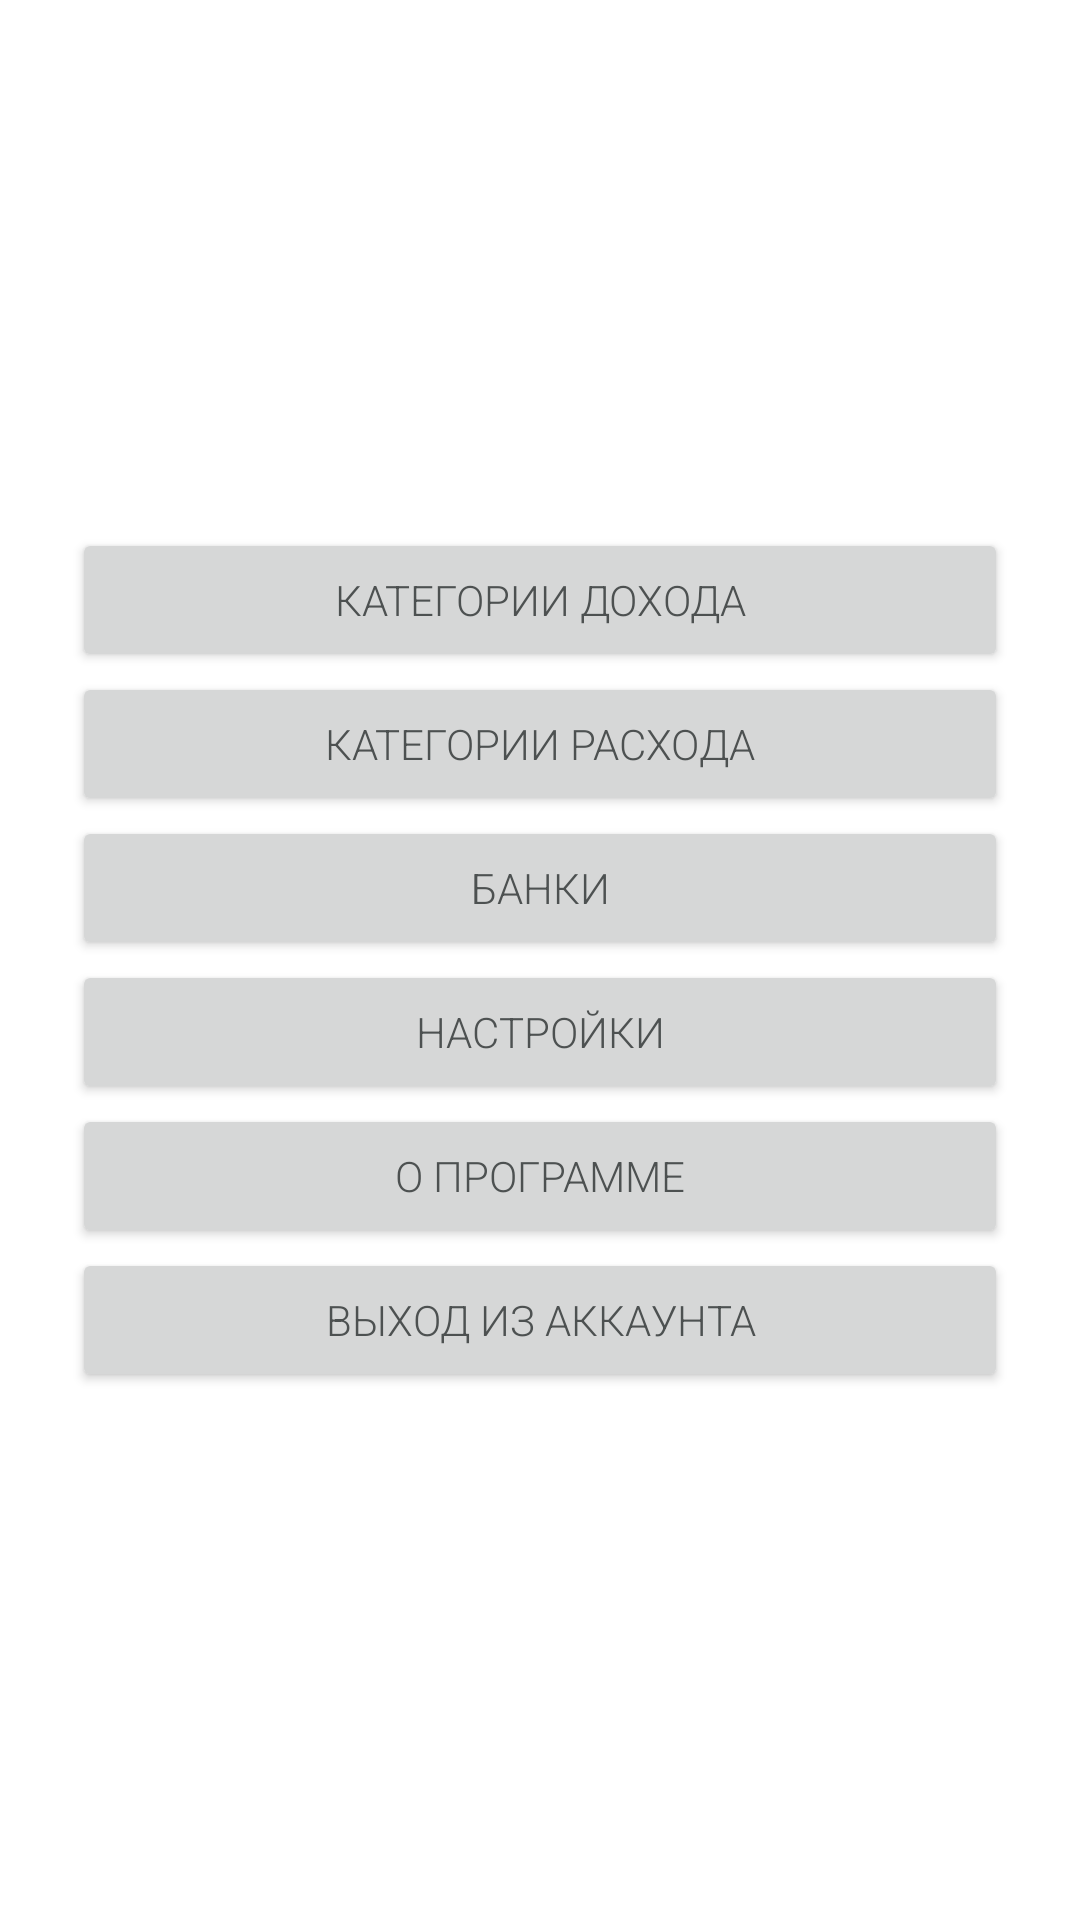

The Android layout XML behind this screen, and the referenced resources:
<!-- AndroidManifest.xml: application theme AppTheme -->
<!-- res/layout/fragment_more_functions.xml -->
<?xml version="1.0" encoding="utf-8"?>
<androidx.constraintlayout.widget.ConstraintLayout xmlns:android="http://schemas.android.com/apk/res/android"
    xmlns:app="http://schemas.android.com/apk/res-auto"
    xmlns:tools="http://schemas.android.com/tools"
    android:id="@+id/frameLayout"
    android:layout_width="match_parent"
    android:layout_height="match_parent"
    tools:context=".MoreFunctionsFragment">


    <LinearLayout
        android:layout_width="match_parent"
        android:layout_height="wrap_content"

        android:layout_marginStart="24dp"
        android:layout_marginEnd="24dp"
        android:orientation="vertical"
        app:layout_constraintBottom_toBottomOf="parent"
        app:layout_constraintEnd_toEndOf="parent"
        app:layout_constraintStart_toStartOf="parent"
        app:layout_constraintTop_toTopOf="parent">

        <Button
            android:id="@+id/btn_more_category_income"
            android:layout_width="match_parent"
            android:layout_height="wrap_content"
            android:text="Категории дохода" />
        <Button
            android:id="@+id/btn_more_category_consumption"
            android:layout_width="match_parent"
            android:layout_height="wrap_content"
            android:text="Категории расхода" />

        <Button
            android:id="@+id/btn_more_banks"
            android:layout_width="match_parent"
            android:layout_height="wrap_content"
            android:text="Банки" />
        <Button
            android:id="@+id/btn_more_settings"
            android:layout_width="match_parent"
            android:layout_height="wrap_content"
            android:text="Настройки" />
        <Button
            android:id="@+id/btn_more_about"
            android:layout_width="match_parent"
            android:layout_height="wrap_content"
            android:text="О программе" />
        <Button
            android:id="@+id/btn_more_logout"
            android:layout_width="match_parent"
            android:layout_height="wrap_content"
            android:text="Выход из аккаунта" />



    </LinearLayout>



</androidx.constraintlayout.widget.ConstraintLayout>
<!-- resources referenced by this layout -->
<resources>
  <style name="AppTheme" parent="Theme.AppCompat.Light.NoActionBar">
          
          <item name="colorPrimary">@color/colorPrimary</item>
          <item name="colorPrimaryDark">@color/colorPrimaryDark</item>
          <item name="colorAccent">@color/colorAccent</item>
          <item name="android:textColor">#4D5151</item>
      </style>
  <color name="colorPrimary">#7CB342</color>
  <color name="colorPrimaryDark">#33691E</color>
  <color name="colorAccent">#F4511E</color>
</resources>
